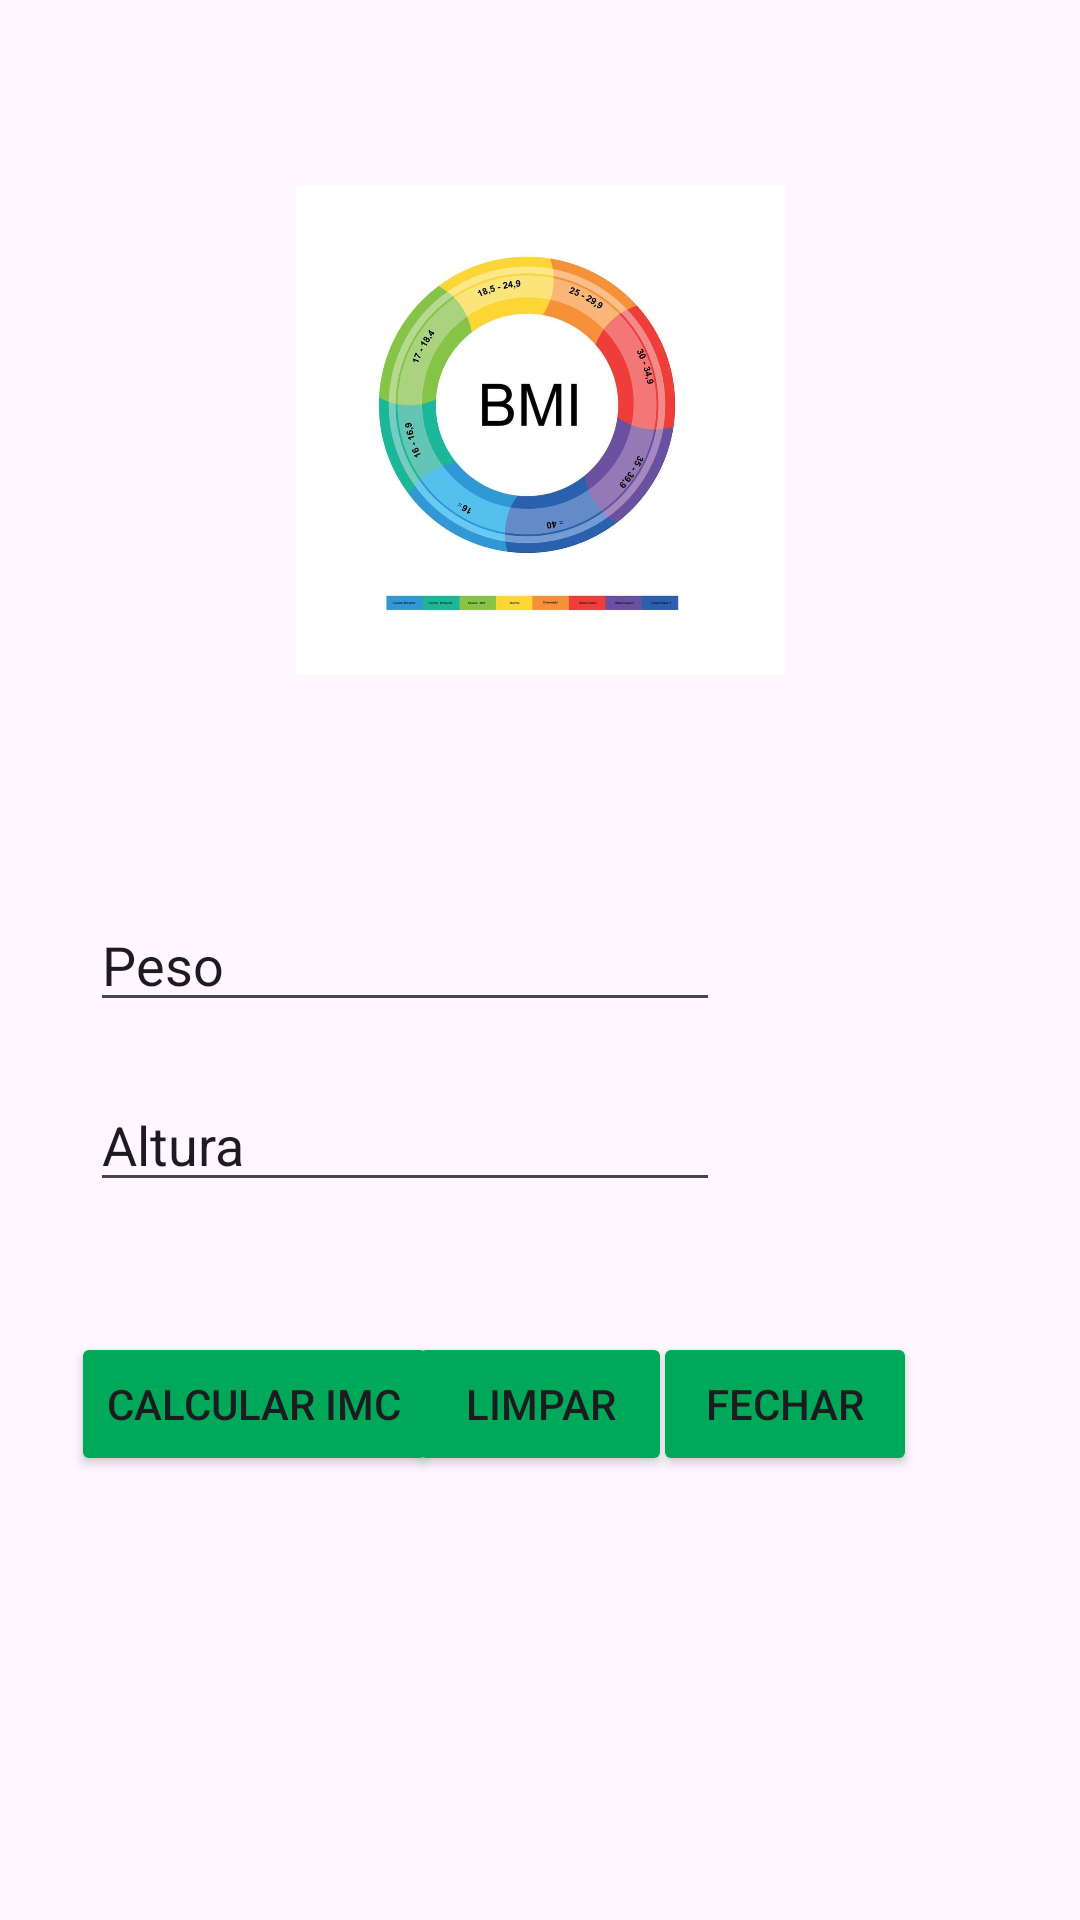

Produce the Android XML layout that renders to this screen, including the resource entries it uses.
<!-- AndroidManifest.xml: application theme Theme.Ni1 -->
<!-- res/layout/activity_calculo_imcactivity.xml -->
<?xml version="1.0" encoding="utf-8"?>
<androidx.constraintlayout.widget.ConstraintLayout xmlns:android="http://schemas.android.com/apk/res/android"
    xmlns:app="http://schemas.android.com/apk/res-auto"
    xmlns:tools="http://schemas.android.com/tools"
    android:id="@+id/main"
    android:layout_width="match_parent"
    android:layout_height="match_parent"
    tools:context=".CalculoIMCActivity">

    <ImageView
        android:id="@+id/logo"
        android:layout_width="163dp"
        android:layout_height="198dp"
        app:layout_constraintBottom_toBottomOf="parent"
        app:layout_constraintEnd_toEndOf="parent"
        app:layout_constraintStart_toStartOf="parent"
        app:layout_constraintTop_toTopOf="parent"
        app:layout_constraintVertical_bias="0.1"
        app:srcCompat="@drawable/logo" />

    <EditText
        android:id="@+id/editaTextoPeso"
        android:layout_width="wrap_content"
        android:layout_height="wrap_content"
        android:ems="10"
        android:inputType="text"
        android:text="@string/insert1"
        app:layout_constraintBottom_toBottomOf="parent"
        app:layout_constraintEnd_toEndOf="parent"
        app:layout_constraintHorizontal_bias="0.2"
        app:layout_constraintStart_toStartOf="parent"
        app:layout_constraintTop_toTopOf="parent"
        app:layout_constraintVertical_bias="0.5" />

    <EditText
        android:id="@+id/editaTextoAltura"
        android:layout_width="wrap_content"
        android:layout_height="wrap_content"
        android:ems="10"
        android:inputType="text"
        android:text="@string/insert2"
        app:layout_constraintBottom_toBottomOf="parent"
        app:layout_constraintEnd_toEndOf="parent"
        app:layout_constraintHorizontal_bias="0.2"
        app:layout_constraintStart_toStartOf="parent"
        app:layout_constraintTop_toTopOf="parent"
        app:layout_constraintVertical_bias="0.6" />

    <Button
        android:id="@+id/btn1tela2"
        android:layout_width="wrap_content"
        android:layout_height="wrap_content"
        android:text="@string/botao1tela2"
        android:backgroundTint="@color/verde_fecap2"
        app:layout_constraintBottom_toBottomOf="parent"
        app:layout_constraintEnd_toEndOf="parent"
        app:layout_constraintHorizontal_bias="0.1"
        app:layout_constraintStart_toStartOf="parent"
        app:layout_constraintTop_toTopOf="parent"
        app:layout_constraintVertical_bias="0.75" />

    <Button
        android:id="@+id/btn2tela2"
        android:layout_width="wrap_content"
        android:layout_height="wrap_content"
        android:text="@string/botao2tela2"
        android:backgroundTint="@color/verde_fecap2"
        app:layout_constraintBottom_toBottomOf="parent"
        app:layout_constraintEnd_toEndOf="parent"
        app:layout_constraintHorizontal_bias="0.5"
        app:layout_constraintStart_toStartOf="parent"
        app:layout_constraintTop_toTopOf="parent"
        app:layout_constraintVertical_bias="0.75" />

    <Button
        android:id="@+id/btn3tela2"
        android:layout_width="wrap_content"
        android:layout_height="wrap_content"
        android:text="@string/botao3tela2"
        android:backgroundTint="@color/verde_fecap2"
        app:layout_constraintBottom_toBottomOf="parent"
        app:layout_constraintEnd_toEndOf="parent"
        app:layout_constraintHorizontal_bias="0.8"
        app:layout_constraintStart_toStartOf="parent"
        app:layout_constraintTop_toTopOf="parent"
        app:layout_constraintVertical_bias="0.75" />



</androidx.constraintlayout.widget.ConstraintLayout>
<!-- resources referenced by this layout -->
<resources>
  <color name="verde_fecap2">#00A859</color>
  <!-- drawable logo: jpg bitmap (drawable, 41091 bytes) -->
  <string name="botao1tela2">calcular IMC</string>
  <string name="botao2tela2">Limpar</string>
  <string name="botao3tela2">Fechar</string>
  <string name="insert1">Peso</string>
  <string name="insert2">Altura</string>
  <style name="Theme.Ni1" parent="Base.Theme.Ni1" />
  <style name="Base.Theme.Ni1" parent="Theme.Material3.DayNight.NoActionBar">
          
          
      </style>
</resources>
